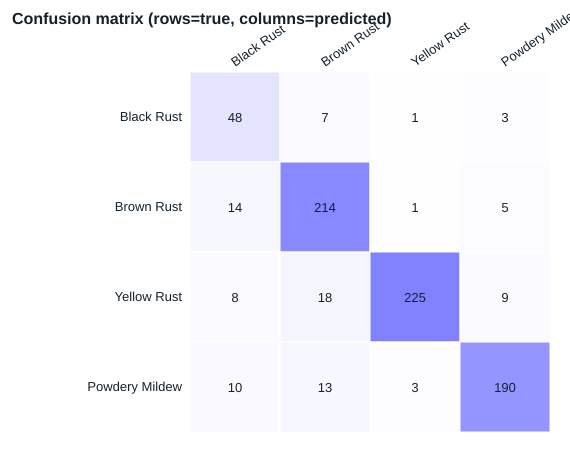

Data behind this chart, as committed beside it:
true\predicted, Black Rust, Brown Rust, Yellow Rust, Powdery Mildew
Black Rust, 48, 7, 1, 3
Brown Rust, 14, 214, 1, 5
Yellow Rust, 8, 18, 225, 9
Powdery Mildew, 10, 13, 3, 190
